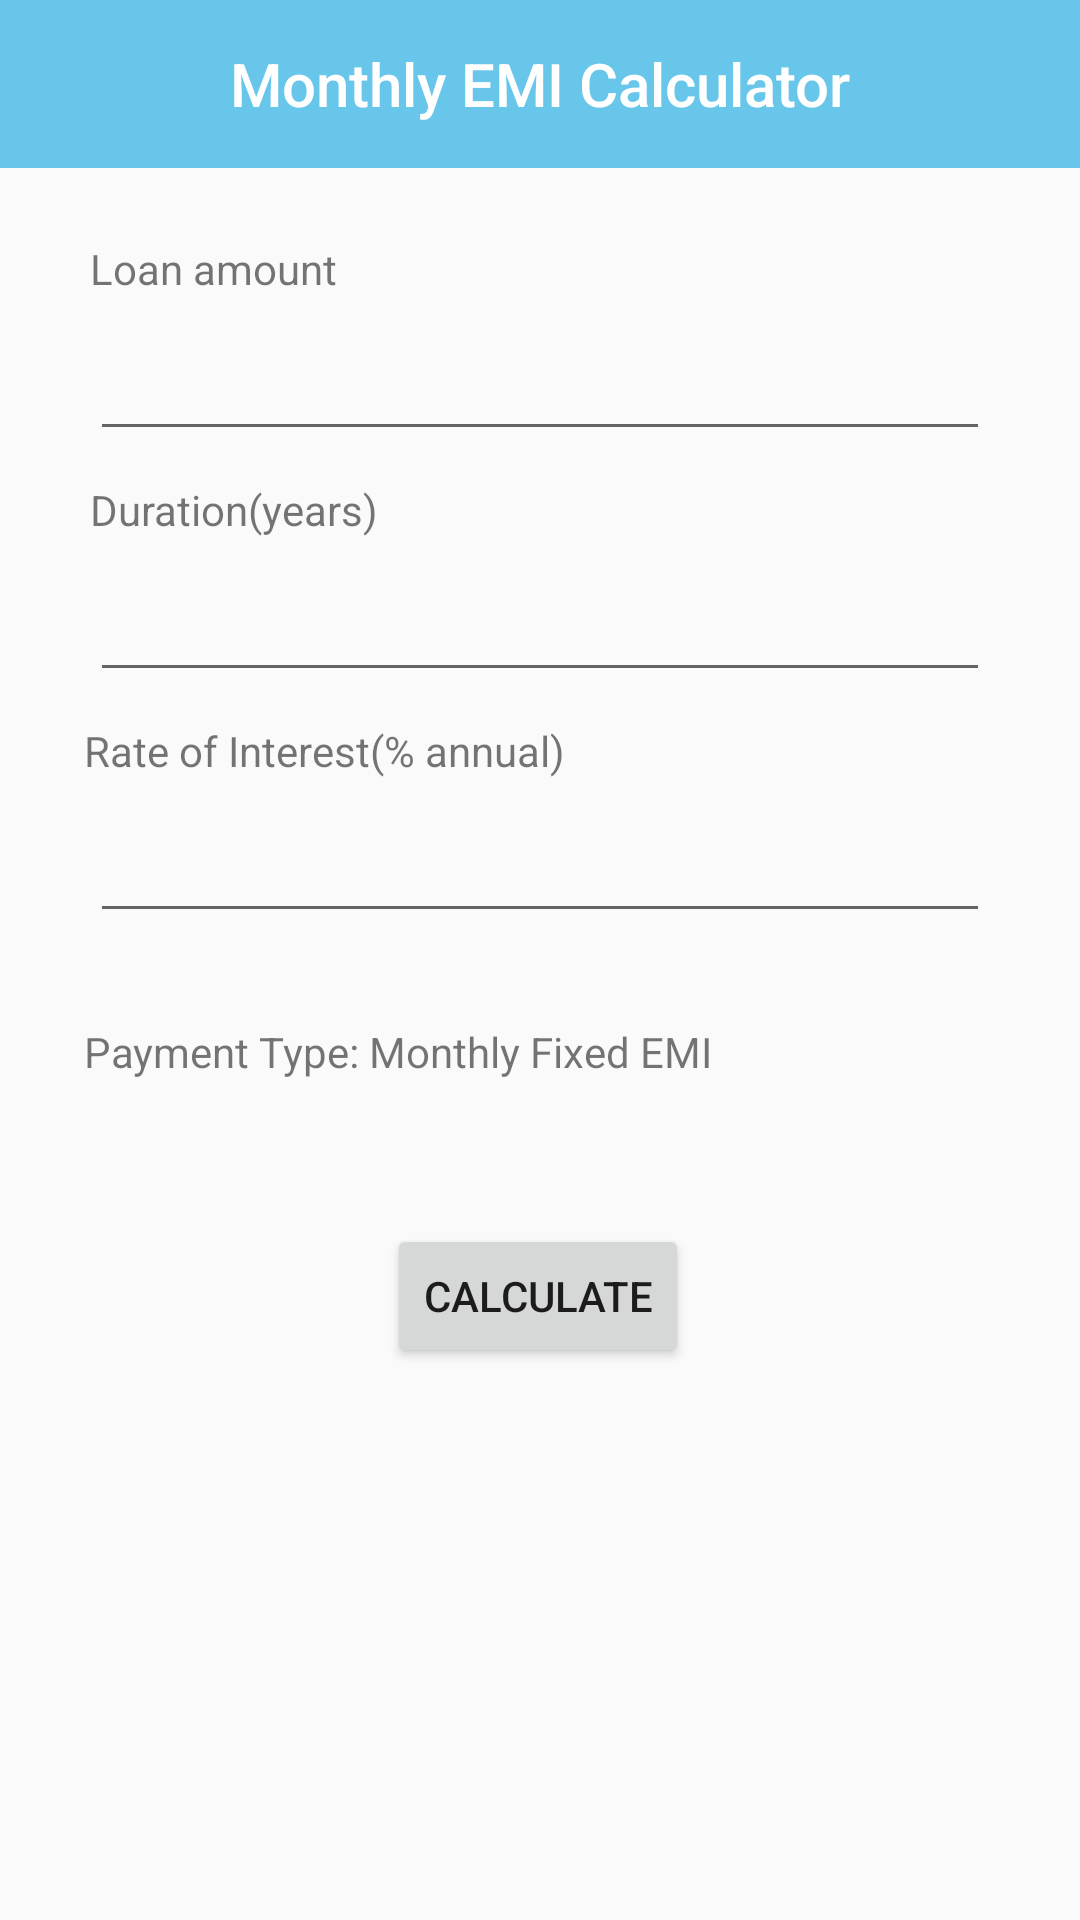

Layout XML and referenced resources for this Android screen:
<!-- AndroidManifest.xml: application theme AppTheme -->
<!-- res/layout/activity_e_m_i_calculator.xml -->
<?xml version="1.0" encoding="utf-8"?>
<androidx.constraintlayout.widget.ConstraintLayout xmlns:android="http://schemas.android.com/apk/res/android"
    xmlns:app="http://schemas.android.com/apk/res-auto"
    xmlns:tools="http://schemas.android.com/tools"
    android:layout_width="match_parent"
    android:layout_height="match_parent"
    tools:context=".MainActivity">

    <androidx.appcompat.widget.Toolbar
        android:id="@+id/my_toolbar"
        android:layout_width="match_parent"
        android:layout_height="wrap_content"
        android:background="#BB33B5E5"
        android:minHeight="?attr/actionBarSize"
        android:theme="@style/ToolbarTheme"
        app:popupTheme="@style/ThemeOverlay.AppCompat.Light"
        app:titleTextAppearance="@style/Toolbar.TitleText"
        tools:ignore="MissingConstraints">

        <TextView
            android:id="@+id/toolbar_title"
            style="@style/TextAppearance.AppCompat.Widget.ActionBar.Title"
            android:layout_width="wrap_content"
            android:layout_height="wrap_content"
            android:layout_gravity="center"
            android:text="Monthly EMI Calculator"
            android:textColor="@android:color/white" />
    </androidx.appcompat.widget.Toolbar>

    <TextView
        android:id="@+id/loanAmounttext"
        android:layout_width="wrap_content"
        android:layout_height="wrap_content"
        android:layout_marginStart="30dp"
        android:layout_marginTop="80dp"
        android:text="Loan amount"
        app:layout_constraintStart_toStartOf="parent"
        app:layout_constraintTop_toTopOf="parent" />

    <EditText
        android:id="@+id/editloanAmount"
        android:layout_width="0dp"
        android:layout_height="wrap_content"
        android:layout_marginStart="30dp"
        android:layout_marginTop="10dp"
        android:layout_marginEnd="30dp"
        android:ems="10"
        android:inputType="number"
        app:layout_constraintEnd_toEndOf="parent"
        app:layout_constraintStart_toStartOf="parent"
        app:layout_constraintTop_toBottomOf="@id/loanAmounttext" />

    <TextView
        android:id="@+id/textView6"
        android:layout_width="wrap_content"
        android:layout_height="wrap_content"
        android:layout_marginStart="30dp"
        android:layout_marginTop="10dp"
        android:text="Duration(years)"
        app:layout_constraintStart_toStartOf="parent"
        app:layout_constraintTop_toBottomOf="@+id/editloanAmount" />

    <EditText
        android:id="@+id/editduration"
        android:layout_width="0dp"
        android:layout_height="wrap_content"
        android:layout_marginStart="30dp"
        android:layout_marginTop="10dp"
        android:layout_marginEnd="30dp"
        android:ems="10"
        android:inputType="number"
        app:layout_constraintEnd_toEndOf="parent"
        app:layout_constraintStart_toStartOf="parent"
        app:layout_constraintTop_toBottomOf="@+id/textView6" />

    <TextView
        android:id="@+id/rate"
        android:layout_width="wrap_content"
        android:layout_height="wrap_content"
        android:layout_marginStart="28dp"
        android:layout_marginTop="10dp"
        android:text="Rate of Interest(% annual)"
        app:layout_constraintStart_toStartOf="parent"
        app:layout_constraintTop_toBottomOf="@+id/editduration" />

    <EditText
        android:id="@+id/editroi"
        android:layout_width="0dp"
        android:layout_height="wrap_content"
        android:layout_marginStart="30dp"
        android:layout_marginTop="10dp"
        android:layout_marginEnd="30dp"
        android:ems="10"
        android:inputType="number"
        app:layout_constraintEnd_toEndOf="parent"
        app:layout_constraintStart_toStartOf="parent"
        app:layout_constraintTop_toBottomOf="@+id/rate" />

    <TextView
        android:id="@+id/payment_type"
        android:layout_width="wrap_content"
        android:layout_height="wrap_content"
        android:layout_marginStart="28dp"
        android:layout_marginTop="30dp"
        android:text="Payment Type: Monthly Fixed EMI"
        app:layout_constraintStart_toStartOf="parent"
        app:layout_constraintTop_toBottomOf="@+id/editroi" />

    <Button
        android:id="@+id/calculate"
        android:layout_width="wrap_content"
        android:layout_height="wrap_content"
        android:layout_marginTop="48dp"
        android:onClick="calculate"
        android:text="Calculate"
        app:layout_constraintEnd_toEndOf="parent"
        app:layout_constraintHorizontal_bias="0.498"
        app:layout_constraintStart_toStartOf="parent"
        app:layout_constraintTop_toBottomOf="@+id/payment_type" />

    <FrameLayout
        android:id="@+id/fragment1"
        android:layout_width="409dp"
        android:layout_height="176dp"
        android:layout_marginStart="1dp"
        android:layout_marginLeft="1dp"
        android:layout_marginTop="20dp"
        app:layout_constraintStart_toStartOf="parent"
        app:layout_constraintTop_toBottomOf="@+id/calculate">

    </FrameLayout>
</androidx.constraintlayout.widget.ConstraintLayout>
<!-- resources referenced by this layout -->
<resources>
  <style name="Toolbar.TitleText" parent="TextAppearance.Widget.AppCompat.Toolbar.Title">
          <item name="android:textSize">21sp</item>
          <item name="android:textStyle">italic</item>
      </style>
  <style name="ToolbarTheme" parent="@style/ThemeOverlay.AppCompat.Dark.ActionBar">
          
          <item name="android:textColorPrimary">@android:color/holo_blue_light</item>
          
          <item name="actionMenuTextColor">@android:color/holo_green_light</item>
          
          <item name="colorAccent">@color/colorAccent</item>
          
          <item name="colorControlNormal">@color/colorPrimary</item>
          
          <item name="colorControlActivated">@color/colorPrimaryDark</item>
          
          <item name="colorControlHighlight">@color/colorPrimaryDark</item>
  
          
          
      </style>
  <style name="AppTheme" parent="Theme.AppCompat.Light.DarkActionBar">
          
          <item name="colorPrimary">@color/colorPrimary</item>
          <item name="colorPrimaryDark">@color/colorPrimaryDark</item>
          <item name="colorAccent">@color/colorAccent</item>
      </style>
  <!-- not gathered from this repository: default colours our renderer supplied (Android Studio template values) -->
  <color name="colorPrimary">#FF6200EE</color>
  <color name="colorPrimaryDark">#FF3700B3</color>
  <color name="colorAccent">#FF03DAC5</color>
</resources>
